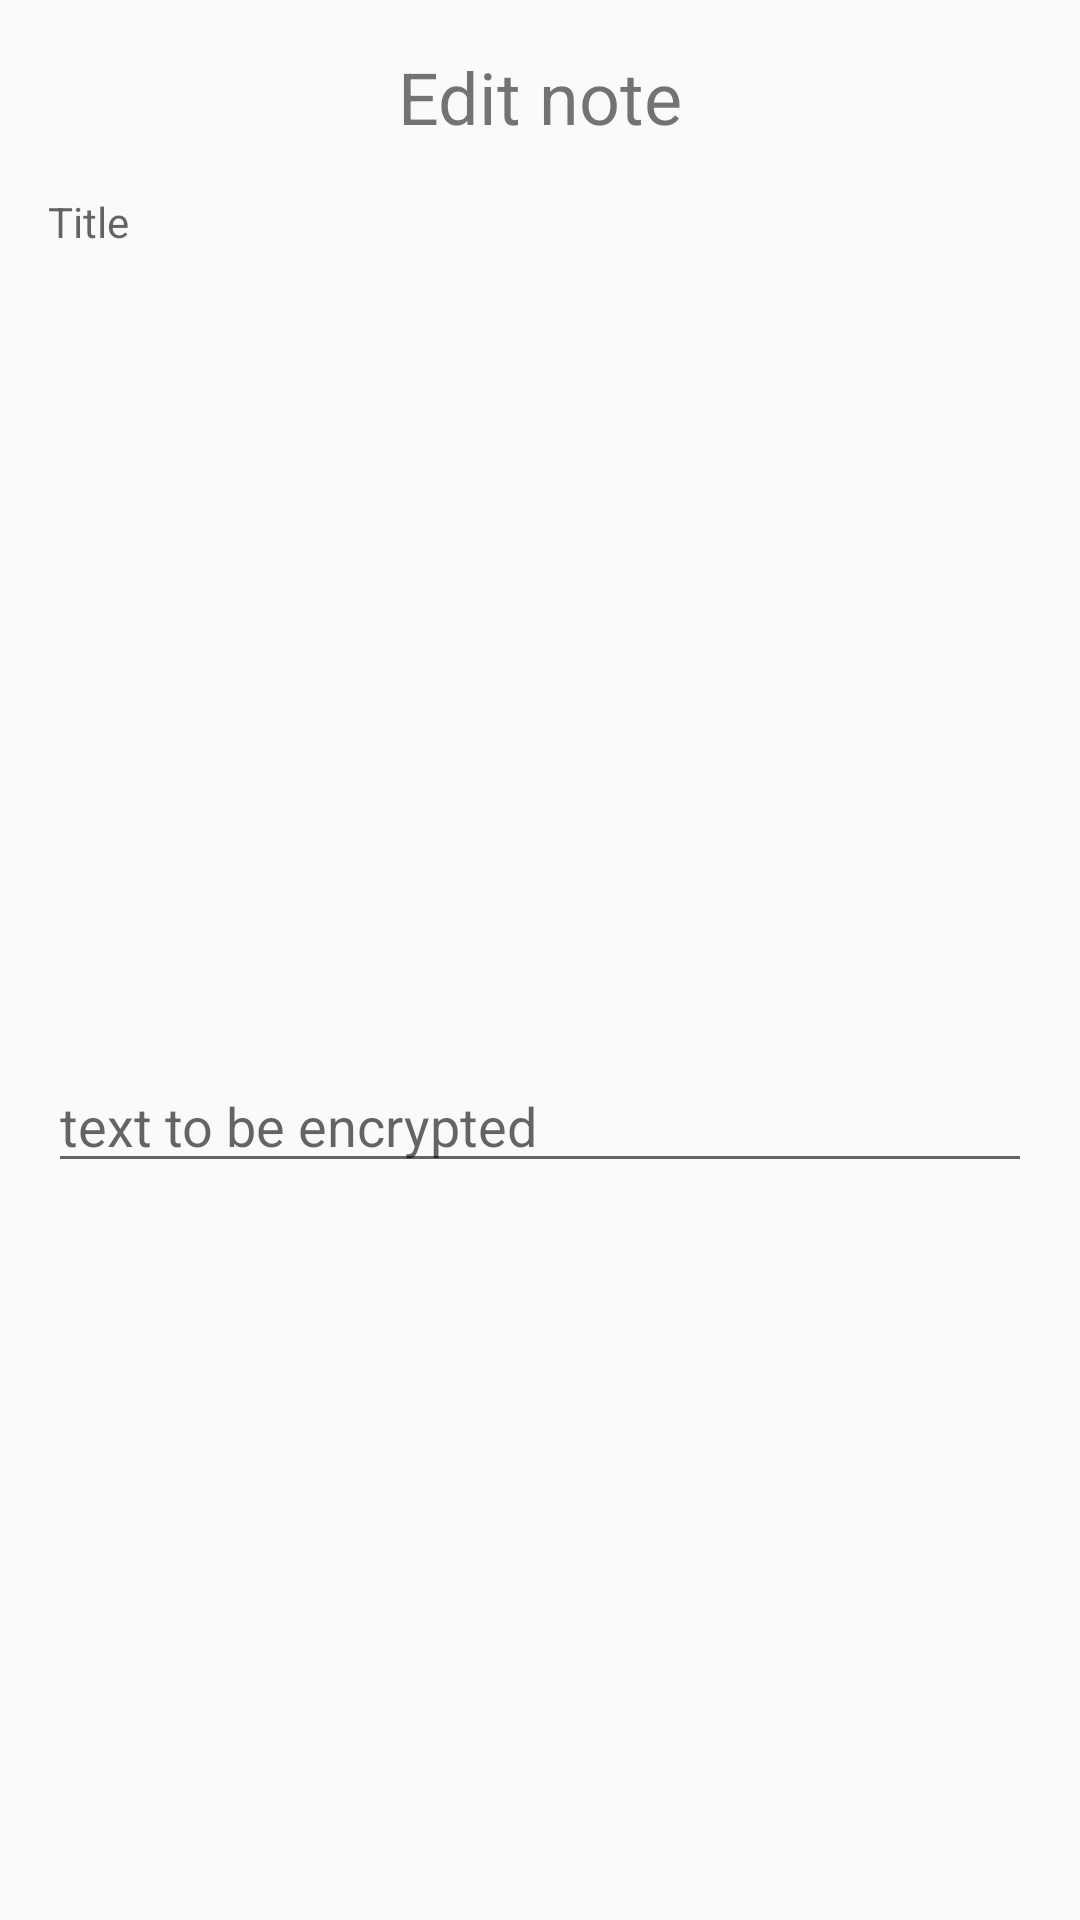

The Android layout XML behind this screen, and the referenced resources:
<!-- AndroidManifest.xml: application theme Theme.AppCompat.Light.NoActionBar -->
<!-- res/layout/edit_note.xml -->
<?xml version="1.0" encoding="utf-8"?>
<android.support.constraint.ConstraintLayout xmlns:android="http://schemas.android.com/apk/res/android"
    xmlns:app="http://schemas.android.com/apk/res-auto"
    xmlns:tools="http://schemas.android.com/tools"
    android:layout_width="match_parent"
    android:layout_height="match_parent">

    <TextView
        android:id="@+id/newEntryTitle"
        android:layout_width="0dp"
        android:layout_height="wrap_content"
        android:layout_marginEnd="16dp"
        android:layout_marginStart="16dp"
        android:layout_marginTop="16dp"
        android:ems="10"
        android:hint="@string/newEntryNameHint"
        android:inputType="textPersonName"
        app:layout_constraintEnd_toEndOf="parent"
        app:layout_constraintHorizontal_bias="0.0"
        app:layout_constraintStart_toStartOf="parent"
        app:layout_constraintTop_toBottomOf="@+id/textNewNoteTitle" />

    <EditText
        android:id="@+id/newEntryText"
        android:layout_width="0dp"
        android:layout_height="wrap_content"
        android:layout_marginBottom="8dp"
        android:layout_marginEnd="16dp"
        android:layout_marginStart="16dp"
        android:layout_marginTop="32dp"
        android:ems="10"
        android:hint="@string/targetTextHint"
        android:inputType="textMultiLine"
        android:maxLines="20"
        android:minLines="1"
        android:scrollbars="vertical"
        app:layout_constraintBottom_toBottomOf="parent"
        app:layout_constraintEnd_toEndOf="parent"
        app:layout_constraintHorizontal_bias="0.0"
        app:layout_constraintStart_toStartOf="parent"
        app:layout_constraintTop_toBottomOf="@+id/newEntryTitle" />

    <TextView
        android:id="@+id/textNewNoteTitle"
        android:layout_width="wrap_content"
        android:layout_height="wrap_content"
        android:layout_marginEnd="8dp"
        android:layout_marginStart="8dp"
        android:layout_marginTop="16dp"
        android:text="@string/editEntry"
        android:textSize="24sp"
        app:layout_constraintEnd_toEndOf="parent"
        app:layout_constraintStart_toStartOf="parent"
        app:layout_constraintTop_toTopOf="parent" />

</android.support.constraint.ConstraintLayout>
<!-- resources referenced by this layout -->
<resources>
  <string name="editEntry">Edit note</string>
  <string name="newEntryNameHint">Title</string>
  <string name="targetTextHint">text to be encrypted</string>
</resources>
